Run: headless pygame with SDL's dummy video driver; simulated clock (each Clock.tick advances the game by its frame time, no real sleeping); random seed 0; keys injected as events and as key.get_pressed() state; no mouse input.
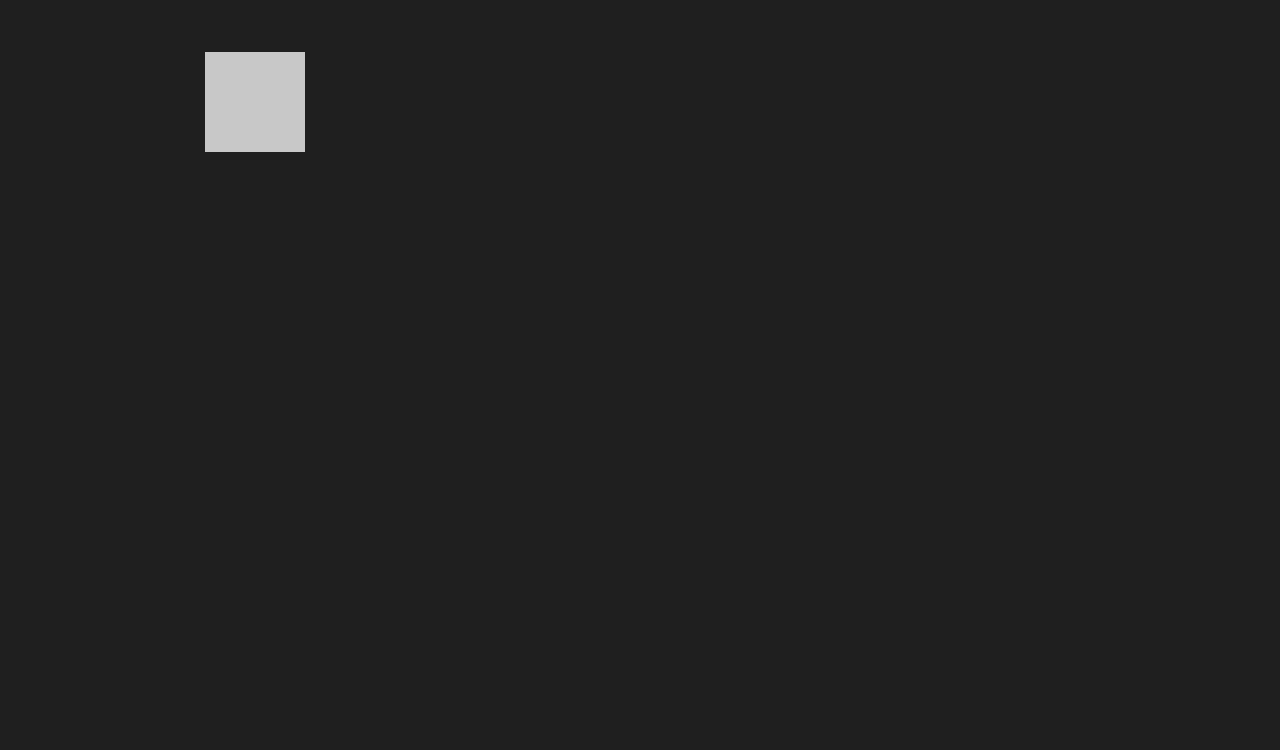
Frame 1 of 4 · flips 1–60 · no input
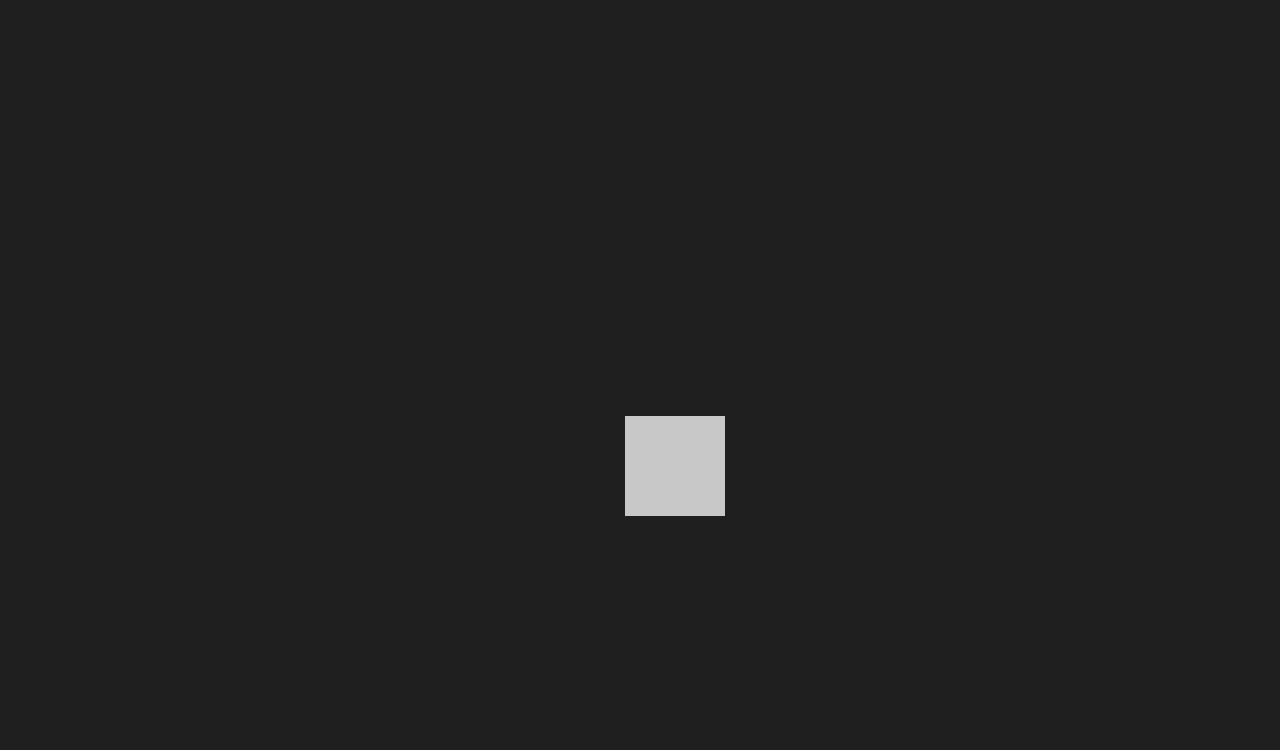
Frame 2 of 4 · flips 61–180 · tapped SPACE, RETURN · held RIGHT (→), D
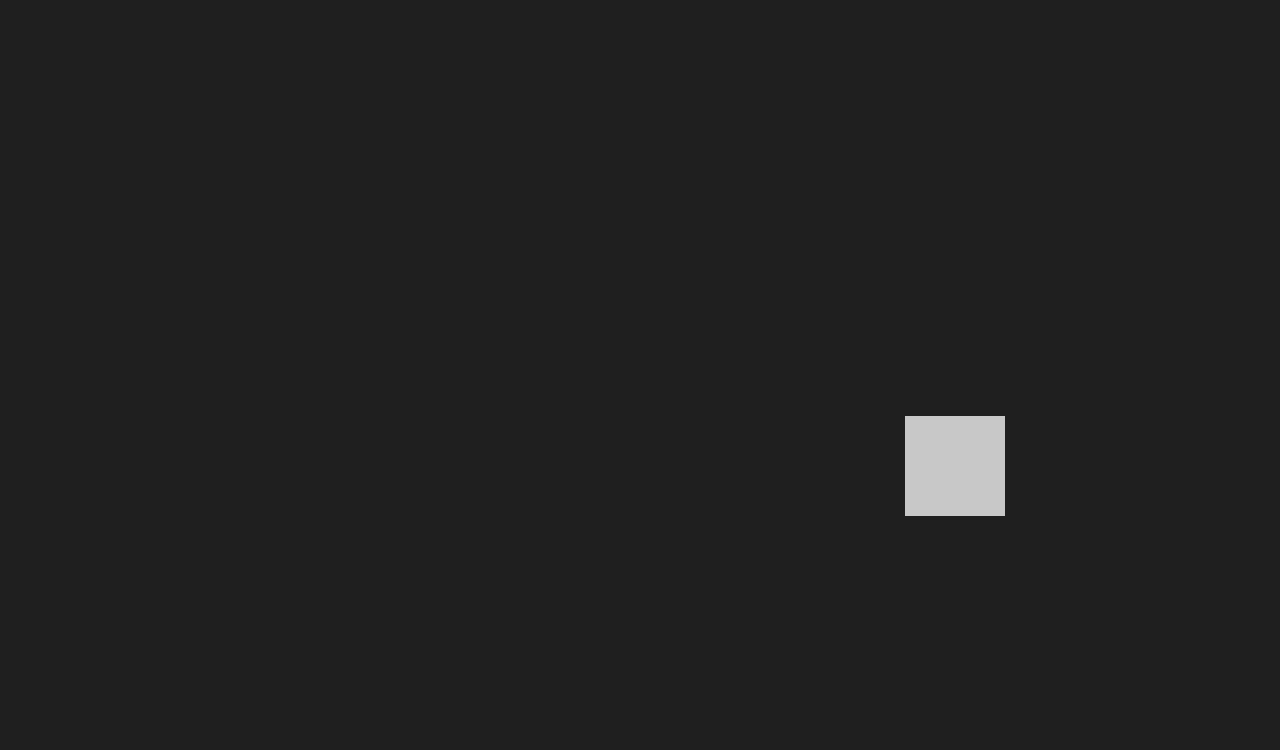
Frame 3 of 4 · flips 181–300 · held DOWN (↓), S
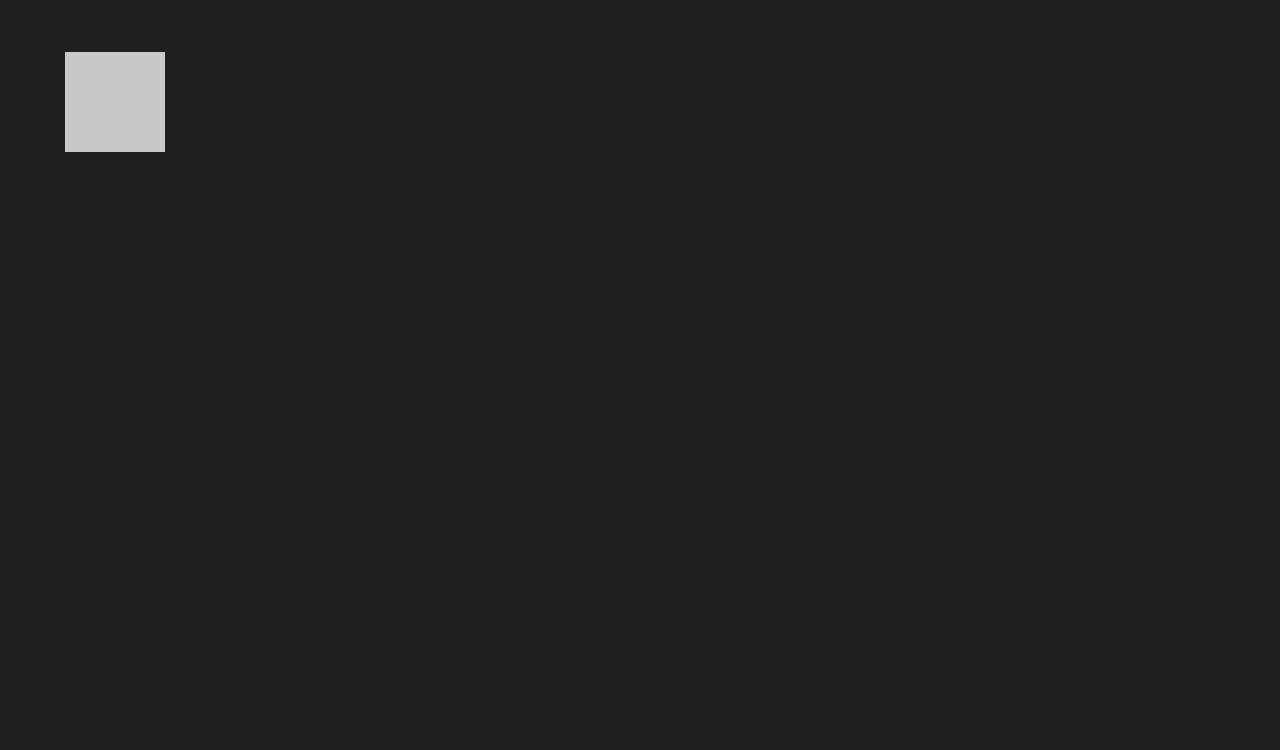
Frame 4 of 4 · flips 301–420 · held LEFT (←), A, UP (↑), W

The pygame program that drew these frames:

import pygame, sys, random

BLACK = (50,50,255)

def box_restart():
    global box_speed_x, box_speed_y
    box.center = (screen_width/2, screen_height/2)
    box_speed_y *= random.choice((1,-1))  
    box_speed_x *= random.choice((1,-1))

 

def box_animation():
    global box_speed_x, box_speed_y 
    
    box.x += box_speed_x
    box.y += box_speed_y


    if box.top <= 0 or box.bottom >= screen_height :  
        box_speed_y *= -1
        #CHANGE COLOUR
      
    if box.left <= 0 or box.right >= screen_width:  
        box_speed_x *= -1   
        # change colour
        


pygame.init()
clock = pygame.time.Clock()

screen_width = 1280
screen_height = 750
screen = pygame.display.set_mode((screen_width, screen_height)) 
pygame.display.set_caption('DVD')


box = pygame.Rect(screen_width/2 - 15, screen_height/2 - 15, 100 ,100)

background_colour = pygame.Color('grey12')
light_grey = (200,200,200)

box_speed_x = 7 * random.choice((1,-1))   
box_speed_y = 7 * random.choice((1,-1))



while True:
    for event in pygame.event.get():
        if event.type == pygame.QUIT:
            pygame.quit()
            sys.exit()

    box_animation() 
   
    screen.fill(background_colour)
    pygame.draw.rect(screen, light_grey, box)   
   
    pygame.display.flip()
    clock.tick(60)
